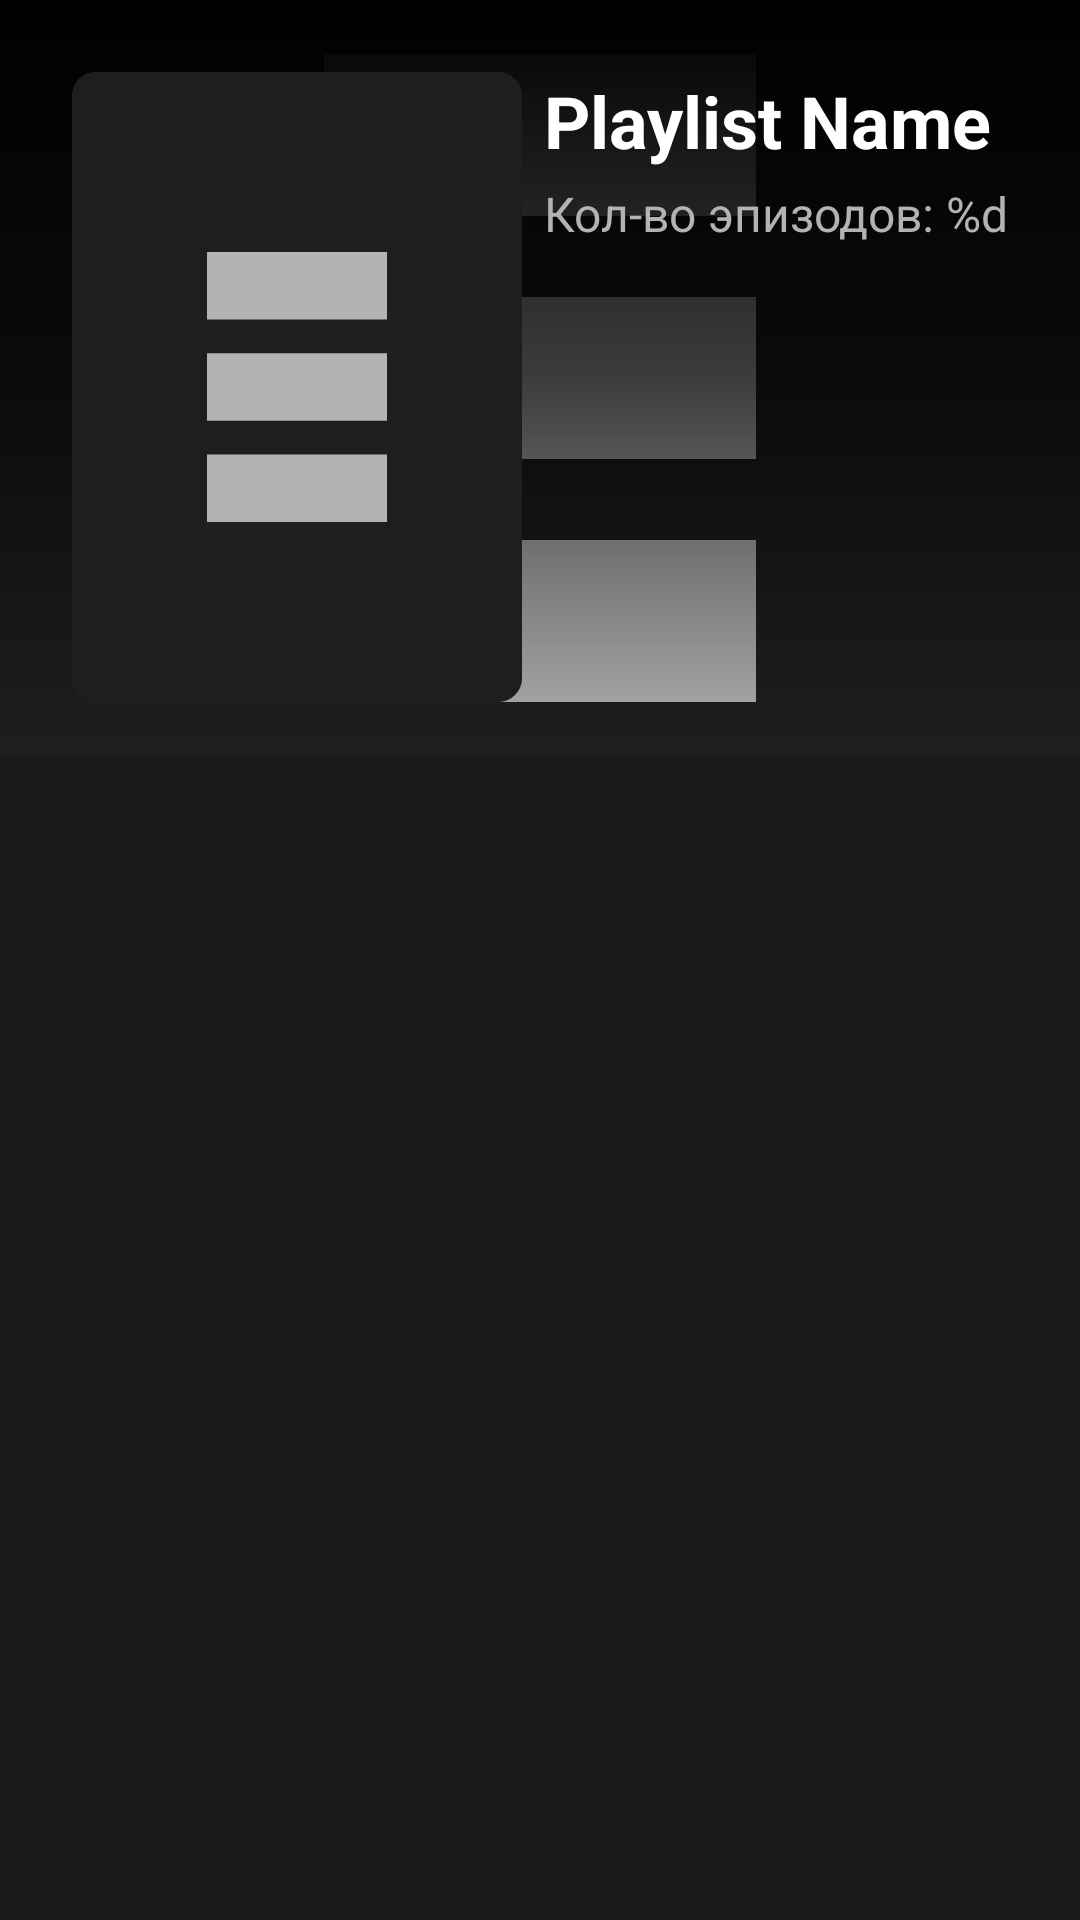

Here is an Android app screen rendered from its layout file. Give the layout XML and the strings, colors and styles it references.
<!-- AndroidManifest.xml: application theme Theme.SmartStreamTV -->
<!-- res/layout/fragment_playlist_details_media.xml -->
<?xml version="1.0" encoding="utf-8"?>
<LinearLayout xmlns:android="http://schemas.android.com/apk/res/android"
    xmlns:app="http://schemas.android.com/apk/res-auto"
    android:layout_width="match_parent"
    android:layout_height="match_parent"
    android:orientation="vertical"
    android:background="@color/dark_background">

    
    <FrameLayout
        android:layout_width="match_parent"
        android:layout_height="252dp">

        
        <ImageView
            android:id="@+id/background_poster"
            android:layout_width="match_parent"
            android:layout_height="match_parent"
            android:scaleType="centerCrop"
            android:src="@drawable/ic_playlist_placeholder"
            android:contentDescription="@string/playlists_loading" />

        
        <View
            android:layout_width="match_parent"
            android:layout_height="match_parent"
            android:background="@drawable/background_gradient" />

        
        <androidx.cardview.widget.CardView
            android:layout_width="150dp"
            android:layout_height="210dp"
            app:cardCornerRadius="8dp"
            app:cardElevation="8dp"
            android:layout_gravity="top|start"
            android:layout_marginStart="@dimen/tv_margin_large"
            android:layout_marginTop="@dimen/tv_margin_large">

            <ImageView
                android:id="@+id/playlist_poster"
                android:layout_width="match_parent"
                android:layout_height="match_parent"
                android:scaleType="centerCrop"
                android:src="@drawable/ic_playlist_placeholder"
                android:contentDescription="@string/playlists_loading" />
        </androidx.cardview.widget.CardView>

        
        <LinearLayout
            android:layout_width="wrap_content"
            android:layout_height="wrap_content"
            android:orientation="vertical"
            android:layout_gravity="top|end"
            android:layout_marginEnd="@dimen/tv_margin_large"
            android:layout_marginTop="@dimen/tv_margin_large">

            
            <TextView
                android:id="@+id/playlist_name"
                android:layout_width="wrap_content"
                android:layout_height="wrap_content"
                android:text="Playlist Name"
                android:textColor="#FFFFFF"
                android:textSize="24sp"
                android:textStyle="bold"
                android:gravity="end"
                android:maxLines="2"
                android:ellipsize="end" />

            
            <TextView
                android:id="@+id/episodes_count"
                android:layout_width="wrap_content"
                android:layout_height="wrap_content"
                android:layout_marginTop="4dp"
                android:text="@string/episodes_count"
                android:textColor="@color/text_gray"
                android:textSize="16sp"
                android:gravity="end"
                android:maxLines="1"
                android:ellipsize="end" />
        </LinearLayout>
    </FrameLayout>

    
    <androidx.recyclerview.widget.RecyclerView
        android:id="@+id/media_list"
        android:layout_width="match_parent"
        android:layout_height="0dp"
        android:layout_weight="1"
        android:clipToPadding="false"
        android:paddingTop="@dimen/tv_margin_medium"
        android:paddingBottom="@dimen/tv_margin_medium" />

    
    <include
        layout="@layout/pagination_control"
        android:layout_width="match_parent"
        android:layout_height="wrap_content"
        android:layout_marginBottom="@dimen/tv_margin_medium" />

</LinearLayout>
<!-- res/layout/pagination_control.xml (included above) -->
<?xml version="1.0" encoding="utf-8"?>
<LinearLayout xmlns:android="http://schemas.android.com/apk/res/android"
    android:id="@+id/pagination_container"
    android:layout_width="wrap_content"
    android:layout_height="48dp"
    android:layout_gravity="center_horizontal"
    android:orientation="horizontal"
    android:gravity="center_vertical"
    android:background="@drawable/breadcrumb_container_background"
    android:paddingStart="24dp"
    android:paddingEnd="24dp"
    android:visibility="gone">

    
    <TextView
        android:id="@+id/btn_previous"
        android:layout_width="wrap_content"
        android:layout_height="wrap_content"
        android:text="◀ Предыдущая"
        android:textColor="#FFFFFF"
        android:textSize="16sp"
        android:textStyle="bold"
        android:paddingStart="16dp"
        android:paddingEnd="16dp"
        android:paddingTop="8dp"
        android:paddingBottom="8dp"
        android:background="@drawable/button_tab_selector"
        android:focusable="true"
        android:clickable="true" />

    
    <TextView
        android:id="@+id/pagination_info"
        android:layout_width="wrap_content"
        android:layout_height="wrap_content"
        android:layout_marginStart="16dp"
        android:layout_marginEnd="16dp"
        android:text="Страница 1 из 1"
        android:textColor="#FFFFFF"
        android:textSize="16sp"
        android:textStyle="bold" />

    
    <TextView
        android:id="@+id/btn_next"
        android:layout_width="wrap_content"
        android:layout_height="wrap_content"
        android:text="Следующая ▶"
        android:textColor="#FFFFFF"
        android:textSize="16sp"
        android:textStyle="bold"
        android:paddingStart="16dp"
        android:paddingEnd="16dp"
        android:paddingTop="8dp"
        android:paddingBottom="8dp"
        android:background="@drawable/button_tab_selector"
        android:focusable="true"
        android:clickable="true" />
</LinearLayout>
<!-- resources referenced by this layout -->
<resources>
  <color name="dark_background">#1A1A1A</color>
  <color name="text_gray">#B3B3B3</color>
  <dimen name="tv_margin_large">24dp</dimen>
  <dimen name="tv_margin_medium">16dp</dimen>
  <!-- drawable background_gradient (drawable) -->
  <?xml version="1.0" encoding="utf-8"?>
  <shape xmlns:android="http://schemas.android.com/apk/res/android"
      android:shape="rectangle">
      <gradient
          android:angle="90"
          android:startColor="#00000000"
          android:centerColor="#AA000000"
          android:endColor="#FF000000"
          android:type="linear" />
  </shape>
  <!-- drawable breadcrumb_container_background (drawable) -->
  <?xml version="1.0" encoding="utf-8"?>
  <shape xmlns:android="http://schemas.android.com/apk/res/android"
      android:shape="rectangle">
      <solid android:color="#3A3A3A" />
      <corners android:radius="100dp" />
  </shape>
  <!-- drawable button_tab_selector (drawable) -->
  <?xml version="1.0" encoding="utf-8"?>
  <selector xmlns:android="http://schemas.android.com/apk/res/android">
      
      <item android:state_selected="true">
          <shape android:shape="rectangle">
              <solid android:color="#FFFFFF" />
              <corners android:radius="100dp" />
          </shape>
      </item>
  
      
      <item android:state_focused="true">
          <shape android:shape="rectangle">
              <solid android:color="#CCCCCC" />
              <corners android:radius="100dp" />
          </shape>
      </item>
  
      
      <item>
          <shape android:shape="rectangle">
              <solid android:color="#00000000" />
              <corners android:radius="100dp" />
          </shape>
      </item>
  </selector>
  <!-- drawable ic_playlist_placeholder (drawable) -->
  <?xml version="1.0" encoding="utf-8"?>
  <vector xmlns:android="http://schemas.android.com/apk/res/android"
      android:width="200dp"
      android:height="280dp"
      android:viewportWidth="200"
      android:viewportHeight="280">
  
      
      <path
          android:fillColor="@color/tv_card_background"
          android:pathData="M0,0 L200,0 L200,280 L0,280 Z" />
  
      
      <path
          android:fillColor="@color/text_secondary"
          android:pathData="M60,80 L140,80 L140,110 L60,110 Z" />
      <path
          android:fillColor="@color/text_secondary"
          android:pathData="M60,125 L140,125 L140,155 L60,155 Z" />
      <path
          android:fillColor="@color/text_secondary"
          android:pathData="M60,170 L140,170 L140,200 L60,200 Z" />
  </vector>
  <string name="episodes_count">Кол-во эпизодов: %d</string>
  <string name="playlists_loading">Loading playlists…</string>
  <style name="Theme.SmartStreamTV" parent="Theme.Leanback">
          
          <item name="colorPrimary">@color/primary</item>
          <item name="colorPrimaryDark">@color/primary_dark</item>
          <item name="colorAccent">@color/accent</item>
  
          
          <item name="android:windowBackground">@color/tv_background</item>
          <item name="android:colorBackground">@color/tv_background</item>
  
          
          <item name="android:textColorPrimary">@color/text_primary</item>
          <item name="android:textColorSecondary">@color/text_secondary</item>
  
          
          <item name="windowActionBar">false</item>
          <item name="windowNoTitle">true</item>
  
          
          <item name="android:windowFullscreen">true</item>
      </style>
  <color name="tv_card_background">#1E1E1E</color>
  <color name="text_secondary">#B3B3B3</color>
  <color name="primary">#1976D2</color>
  <color name="primary_dark">#1565C0</color>
  <color name="accent">#FF5722</color>
  <color name="tv_background">#0F0F0F</color>
  <color name="text_primary">#FFFFFF</color>
</resources>
